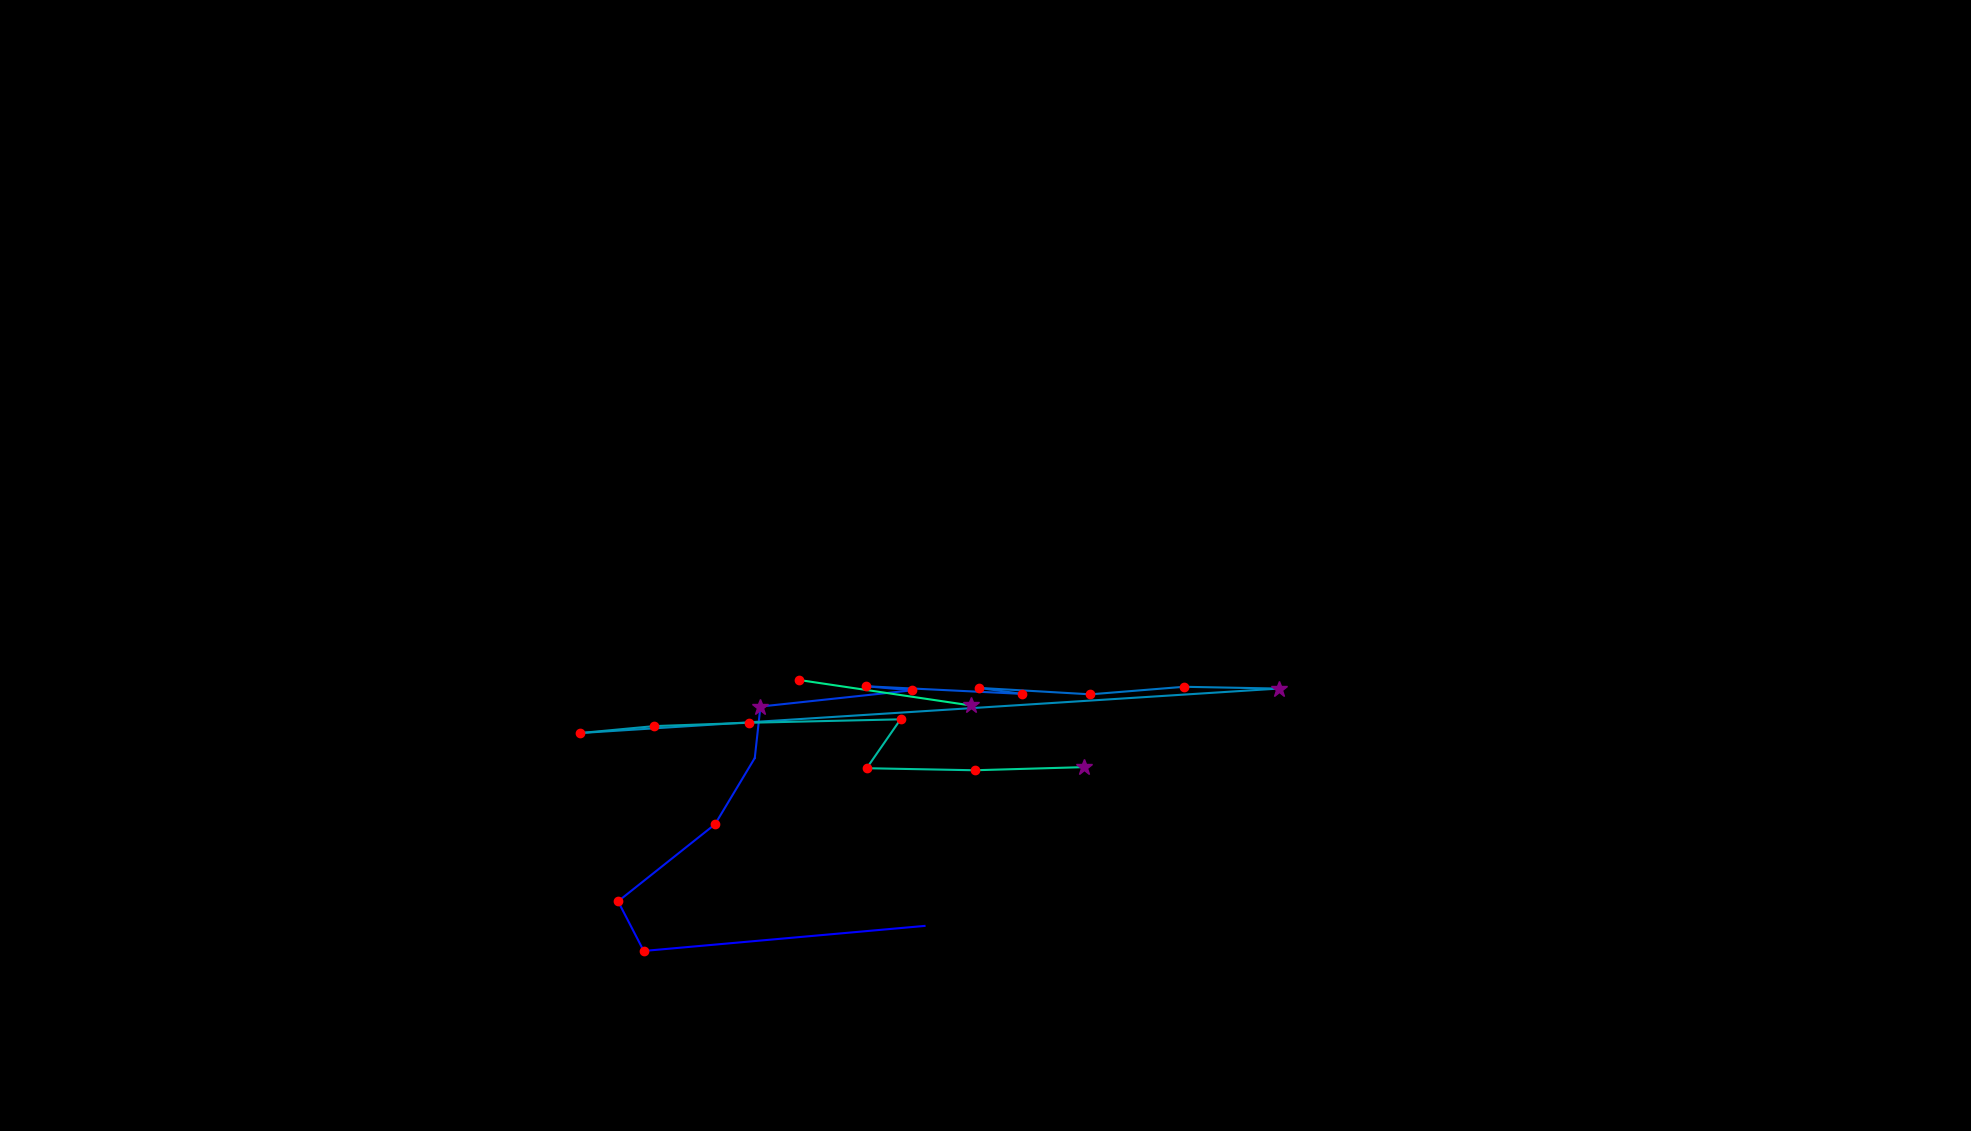

Data behind this chart, as committed beside it:
, fixation_id, timestamp, avg_gaze_x, avg_gaze_y, duration
0, 241.0, 83824, 1201, 266.3, 36.15
1, 242.0, 83921, 836, 233.8, 156.6
2, 243.0, 84186, 802.7, 298.3, 228.9
3, 244.0, 84547, 928.6, 398.3, 120.5
4, 245.0, 84752, 980.2, 484.4, 108.4
5, 246.0, 84921, 987.6, 551.2, 313.3
6, 247.0, 85439, 1185, 572.3, 132.5
7, 248.0, 85632, 1125, 577.6, 156.6
8, 249.0, 85812, 1327, 567.7, 216.9
9, 250.0, 86053, 1271, 575.5, 144.6
10, 251.0, 86234, 1416, 567.1, 204.8
11, 252.0, 86463, 1538, 576.9, 120.5
12, 253.0, 86716, 1661, 574.6, 337.4
13, 254.0, 87210, 753.8, 516.8, 132.5
14, 255.0, 87367, 849.5, 525.8, 228.9
15, 256.0, 87632, 972.4, 530.2, 180.7
16, 257.0, 87921, 1170, 534.6, 180.7
17, 258.0, 88126, 1126, 471.1, 156.6
18, 259.0, 88306, 1266, 468.5, 228.9
19, 260.0, 88572, 1408, 472.6, 313.3
20, 262.0, 89548, 1260, 552.7, 313.3
21, 263.0, 90005, 1038, 585.6, 192.8
